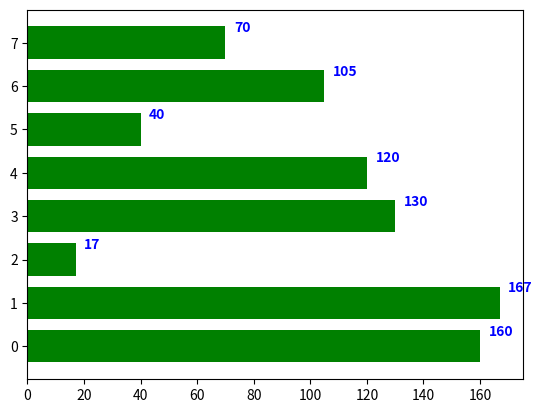

Source code (Python):
import os
import numpy as np
import matplotlib.pyplot as plt

x = [0, 1, 2, 3, 4, 5, 6, 7]
y = [160, 167, 17, 130, 120, 40, 105, 70]
fig, ax = plt.subplots()
width = 0.75
ind = np.arange(len(y))

ax.barh(ind, y, width, color = "green")

for i, v in enumerate(y):
	ax.text(v + 3, i + .25, str(v),
			color = 'blue', fontweight = 'bold')
plt.show()
